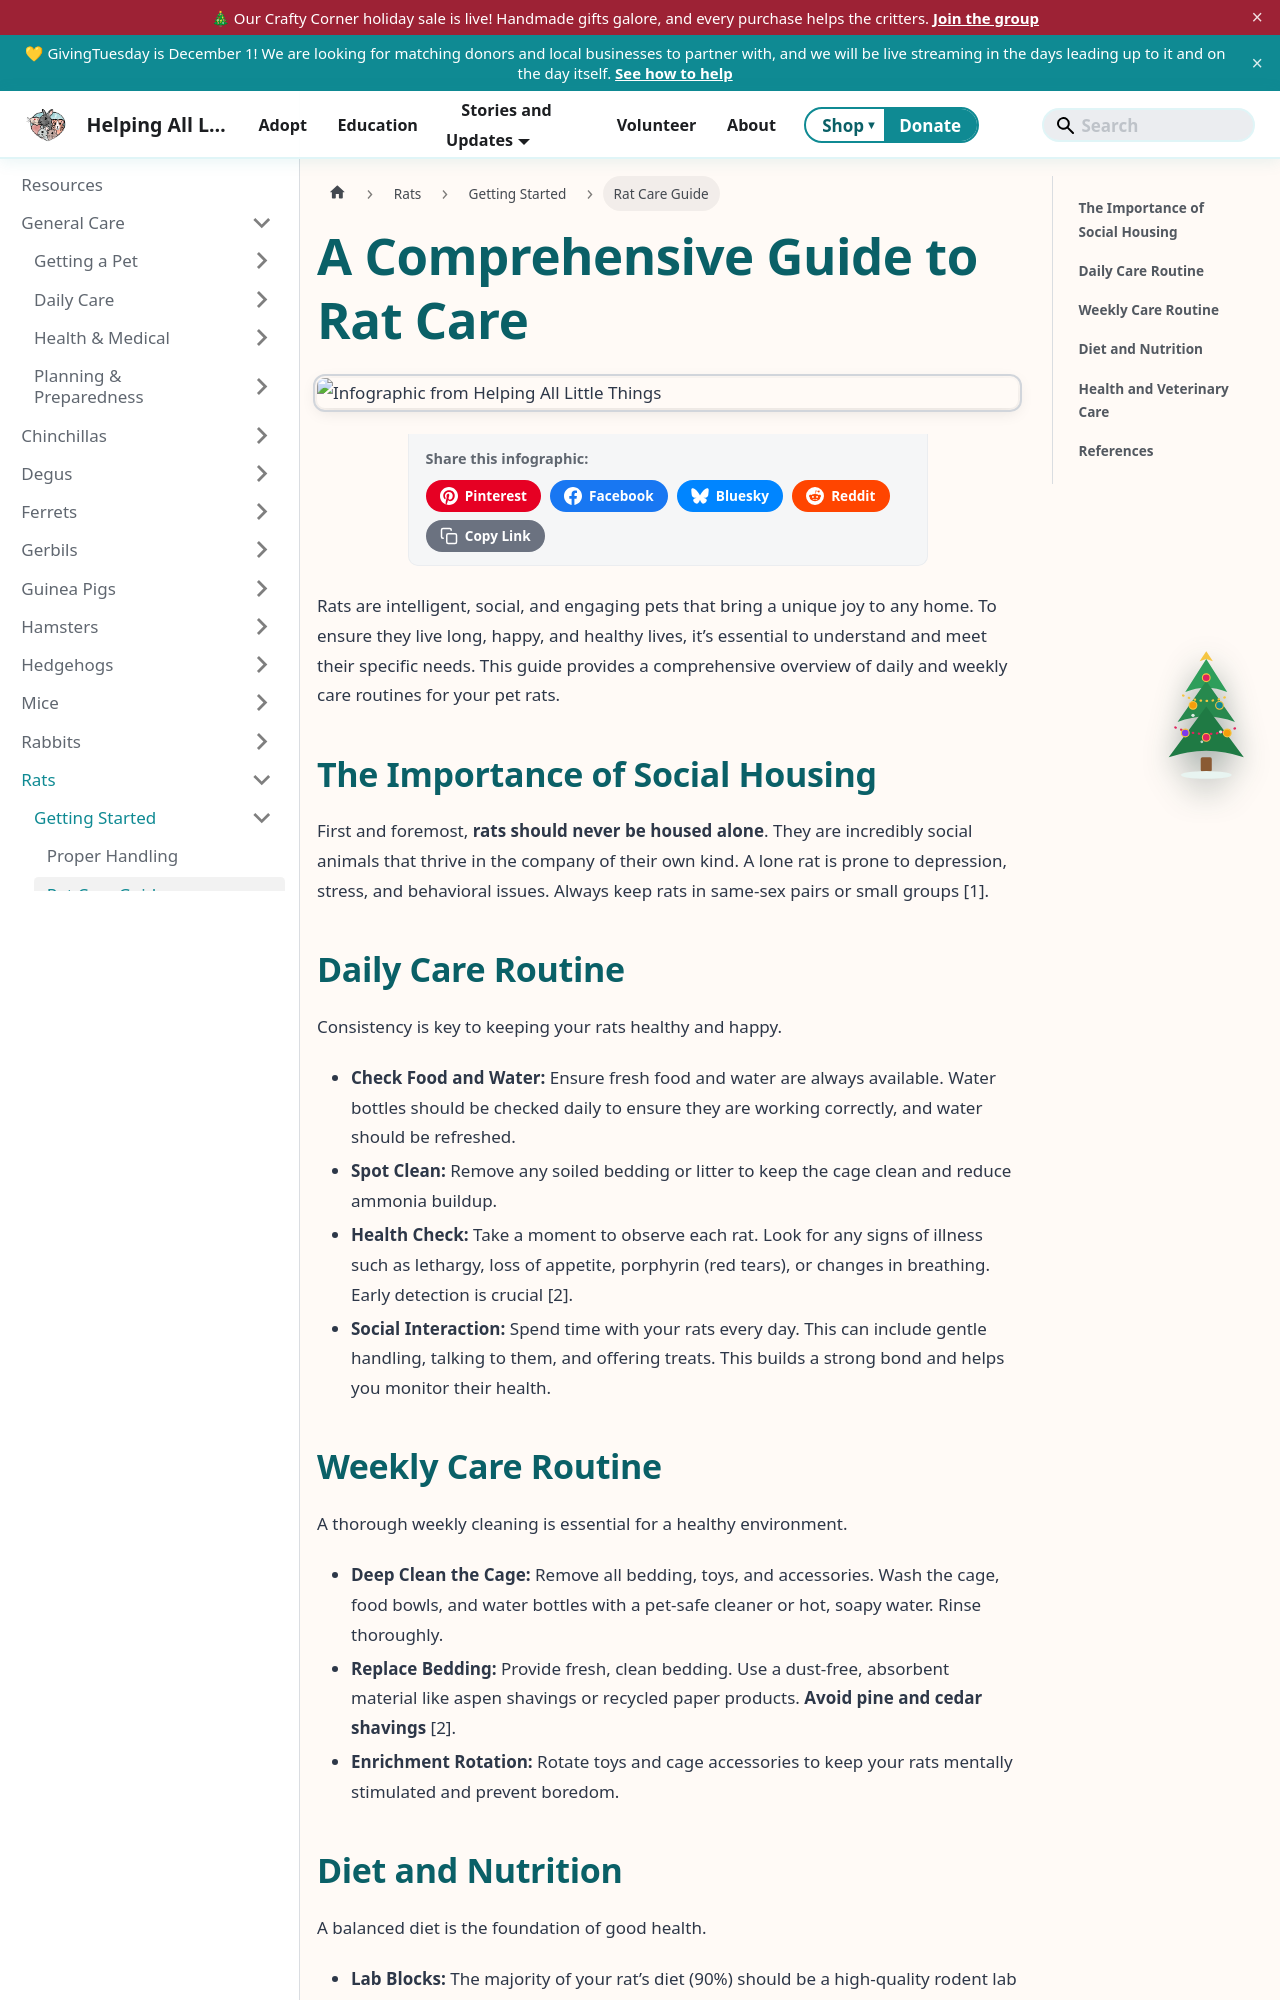

repository: AlannaBurke/haltrescue · page: docs/Rats/getting-started/rat-care-guide.html · generator: docusaurus

---
sidebar_label: Rat Care Guide
sidebar_position: 6
tags: [rats, health, veterinary, nutrition, behavior, housing]
---
import InfographicShare from '@site/src/components/InfographicShare';


# A Comprehensive Guide to Rat Care

<InfographicShare imageSrc="/img/rats/rat-basic-care.png" />

Rats are intelligent, social, and engaging pets that bring a unique joy to any home. To ensure they live long, happy, and healthy lives, it’s essential to understand and meet their specific needs. This guide provides a comprehensive overview of daily and weekly care routines for your pet rats.

## The Importance of Social Housing

First and foremost, **rats should never be housed alone**. They are incredibly social animals that thrive in the company of their own kind. A lone rat is prone to depression, stress, and behavioral issues. Always keep rats in same-sex pairs or small groups [1].

## Daily Care Routine

Consistency is key to keeping your rats healthy and happy.

*   **Check Food and Water:** Ensure fresh food and water are always available. Water bottles should be checked daily to ensure they are working correctly, and water should be refreshed.
*   **Spot Clean:** Remove any soiled bedding or litter to keep the cage clean and reduce ammonia buildup.
*   **Health Check:** Take a moment to observe each rat. Look for any signs of illness such as lethargy, loss of appetite, porphyrin (red tears), or changes in breathing. Early detection is crucial [2].
*   **Social Interaction:** Spend time with your rats every day. This can include gentle handling, talking to them, and offering treats. This builds a strong bond and helps you monitor their health.
